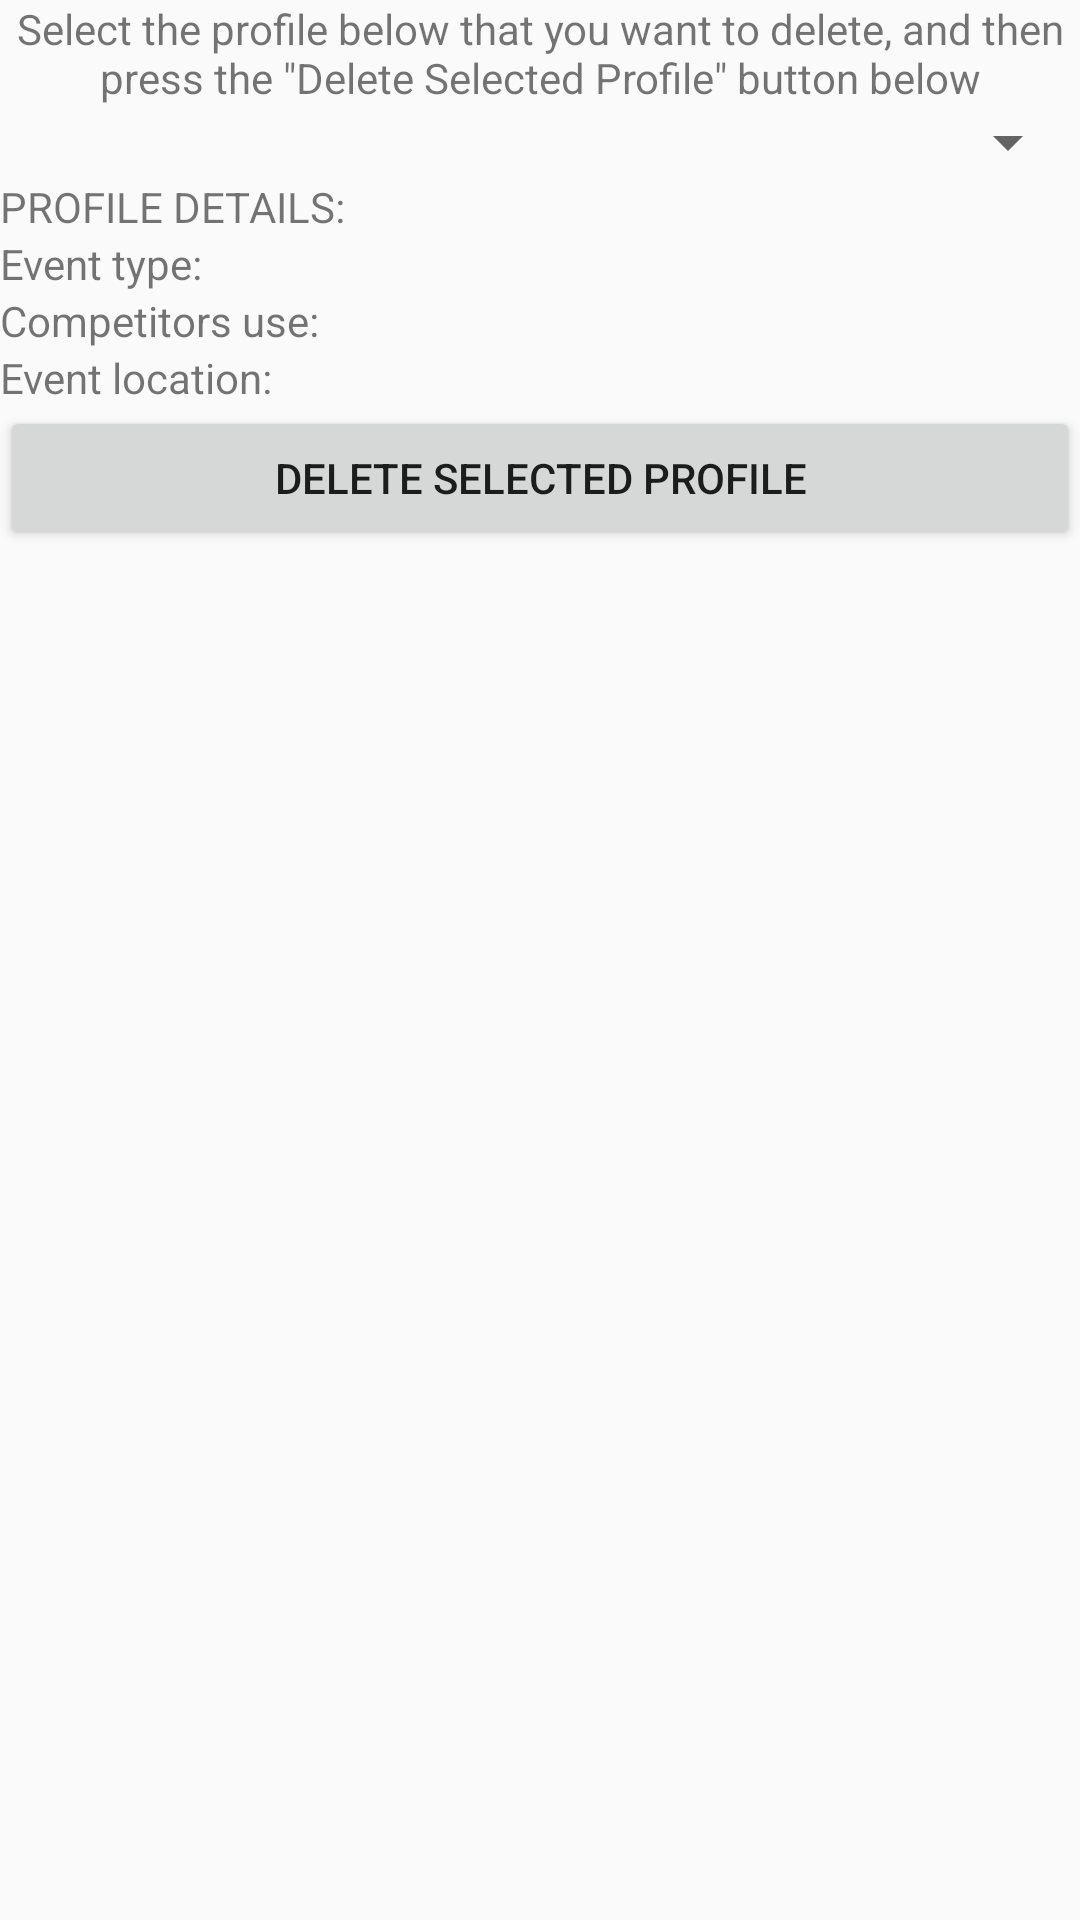

Android layout source for this screen:
<!-- AndroidManifest.xml: application theme AppTheme -->
<!-- res/layout/delete_profile.xml -->
<?xml version="1.0" encoding="utf-8"?>
<RelativeLayout xmlns:android="http://schemas.android.com/apk/res/android"
                android:layout_width="match_parent"
                android:layout_height="match_parent">

    <TextView
        android:layout_width="wrap_content"
        android:layout_height="wrap_content"
        android:text="@string/delete_profile_instruction_text"
        android:id="@+id/deleteProfileInstructionTextView"
        android:layout_alignParentTop="true"
        android:layout_centerHorizontal="true"
        android:gravity="center_horizontal"/>

    <Spinner
        android:layout_width="match_parent"
        android:layout_height="wrap_content"
        android:id="@+id/deleteProfileProfileSelectionListSpinner"
        android:layout_below="@+id/deleteProfileInstructionTextView"
        android:layout_centerHorizontal="true"/>

    <TextView
        android:layout_width="wrap_content"
        android:layout_height="wrap_content"
        android:text="@string/profile_details_text"
        android:layout_below="@+id/deleteProfileProfileSelectionListSpinner"
        android:id="@+id/deleteProfileProfileDetailsTextView"/>

    <TextView
        android:layout_width="wrap_content"
        android:layout_height="wrap_content"
        android:text="@string/event_type_text"
        android:layout_below="@+id/deleteProfileProfileDetailsTextView"
        android:id="@+id/deleteProfileEventTypeTextView"/>

    <TextView
        android:layout_width="wrap_content"
        android:layout_height="wrap_content"
        android:text="@string/competitors_use_text"
        android:layout_below="@+id/deleteProfileEventTypeTextView"
        android:id="@+id/deleteProfileWhatCompetitorsUseTextView"/>

    <TextView
        android:layout_width="wrap_content"
        android:layout_height="wrap_content"
        android:text="@string/event_location_text"
        android:layout_below="@+id/deleteProfileWhatCompetitorsUseTextView"
        android:id="@+id/deleteProfileEventLocationTextView"/>

    <Button
        android:layout_width="match_parent"
        android:layout_height="wrap_content"
        android:text="@string/delete_profile_confirmation_button"
        android:layout_below="@+id/deleteProfileEventLocationTextView"
        android:id="@+id/deleteProfileConfirmationButton"/>

</RelativeLayout>
<!-- resources referenced by this layout -->
<resources>
  <string name="competitors_use_text">Competitors use:</string>
  <string name="delete_profile_confirmation_button">Delete Selected Profile</string>
  <string name="delete_profile_instruction_text">Select the profile below that you want to delete, and then press the \"Delete Selected Profile\" button below</string>
  <string name="event_location_text">Event location:</string>
  <string name="event_type_text">Event type:</string>
  <string name="profile_details_text">PROFILE DETAILS:</string>
  <style name="AppTheme" parent="Theme.AppCompat.Light.DarkActionBar">
          
      </style>
</resources>
